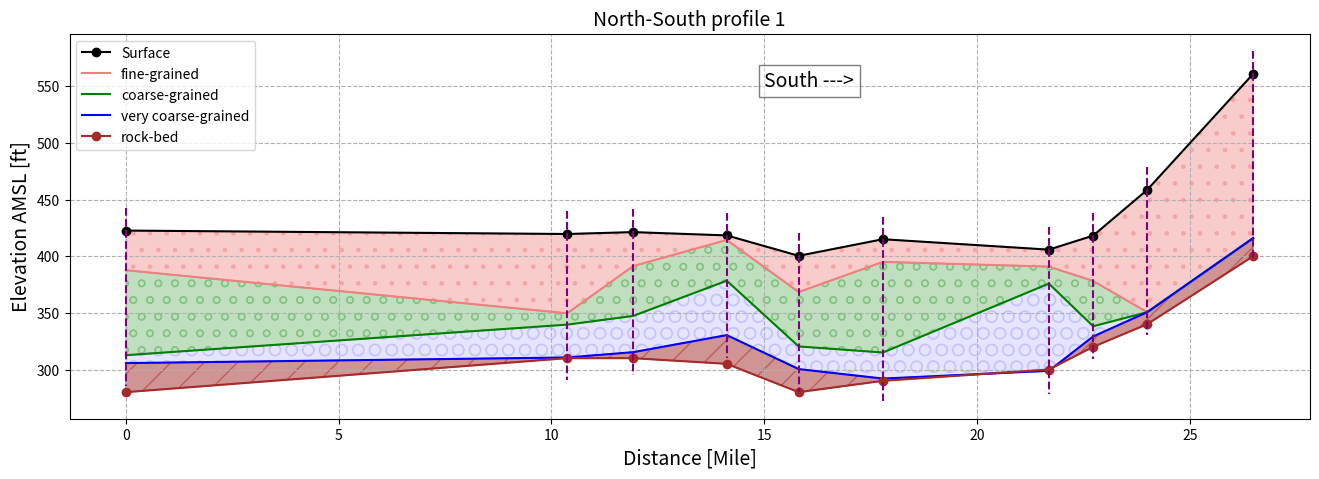
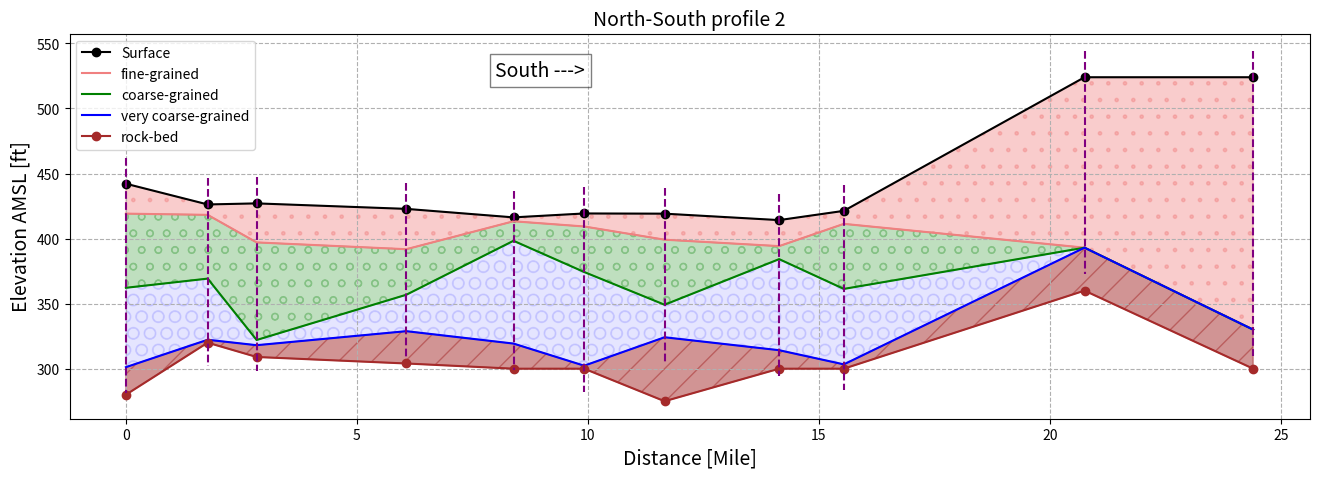
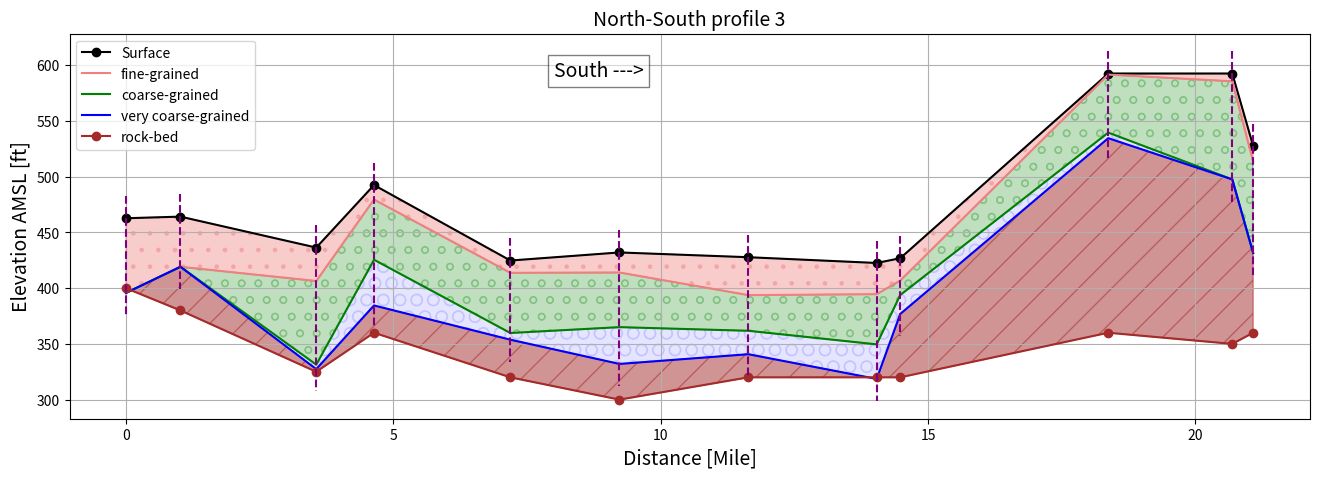
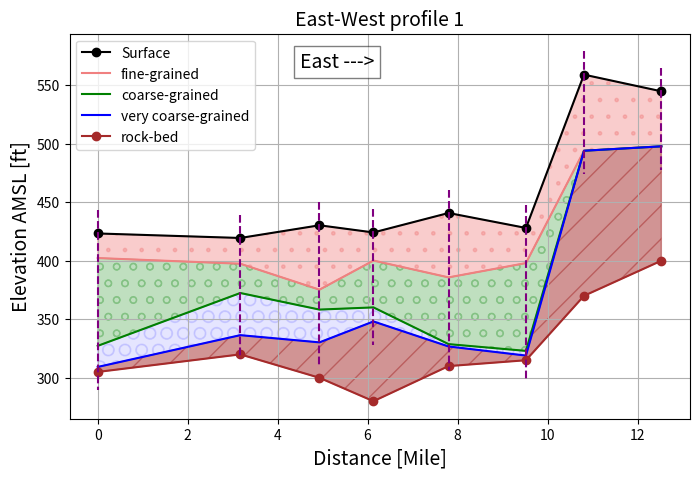
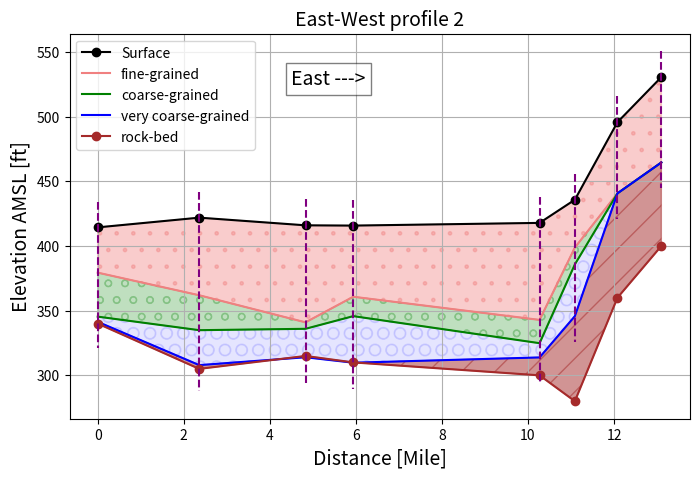
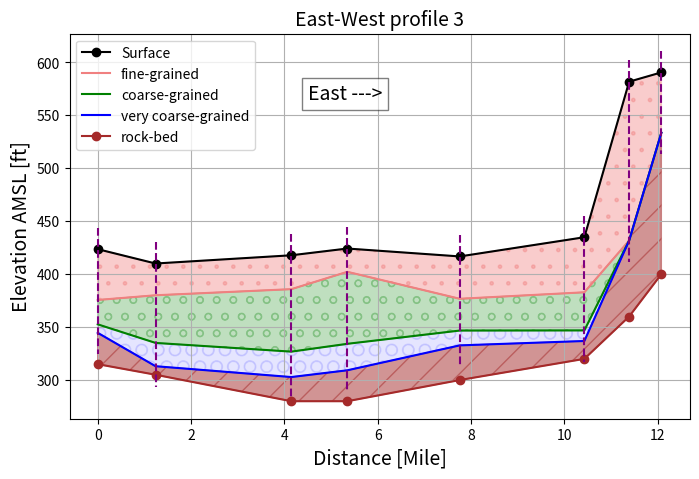

These figures' Python source, in order:
import numpy as np
import matplotlib.pyplot as plt
from scipy.interpolate import splev, splrep

def inter(x, L1, L2, L3, L4, L5, title): 
    spl1 = splrep(x, L1, k=3)
    spl2 = splrep(x, L2, k=3)
    spl3 = splrep(x, L3, k=2)
    spl4 = splrep(x, L4, k=2)
    spl5 = splrep(x, L5, k=2)
    xnew = np.linspace(x.min(),x.max(),300)
    L1_smooth = splev(xnew, spl1)
    L2_smooth = splev(xnew, spl2)
    L3_smooth = splev(xnew, spl3)
    L4_smooth = splev(xnew, spl4)
    L5_smooth = splev(xnew, spl5)
    plt.plot(xnew, L1_smooth, color='black', label='Surface')
    plt.plot(xnew, L2_smooth, color='lightcoral', label='fine-grained')
    plt.fill_between(xnew, L1_smooth, L2_smooth, hatch='.', color='lightcoral', alpha=0.4)
    plt.plot(xnew, L3_smooth, color='green', label='coarse-grained')
    plt.fill_between(xnew, L2_smooth, L3_smooth, hatch='o', color='green', alpha=0.25)
    plt.plot(xnew, L4_smooth, color='blue', label='very coarse-grained')
    plt.fill_between(xnew, L3_smooth, L4_smooth, hatch='O', color='blue', alpha=0.1)
    #plt.plot(xnew, L5_smooth, color='brown', label='rock-bed')
    #plt.fill_between(xnew, L4_smooth, L5_smooth, hatch='X', color='brown', alpha=0.4)
    for i in range(len(x)):
        plt.vlines(x[i], L1[i]+20, L4[i]-20, colors='purple',linestyle='--')
    plt.title(title)
    plt.xlabel('Distance [Mile]')
    plt.ylabel('Elevation AMSL [ft]')
    plt.legend(loc='best')
    plt.grid(which='both', linestyle='--')
    plt.show()
#%% North-South well logs 1
# [redacted]
d = 0
elev = 422.65  
belev = 280
log = elev - np.array([0, 35, 110, 117])
# [redacted]
d1 = d + 10.37
elev1 = 419.62 
belev1 = 310
log1 = elev1 - np.array([0, 70, 80, 109])
# [redacted]
d2 = d1 + 1.55
elev2 = 421.29 
belev2 = 310 
log2 = elev2 - np.array([0, 30, 74, 106])
# [redacted]
d3 = d2 + 2.2
elev3 = 418.37 
belev3 = 305
log3 = elev3 - np.array([0, 4, 40, 88])
# [redacted]
d4 = d3 + 1.69
elev4 = 400.37 
belev4 = 280
log4 = elev4 - np.array([0, 32, 80, 100])
# [redacted]
d5 = d4 + 1.98
elev5 = 415.01
belev5 = 290
log5 = elev5 - np.array([0, 20, 100, 123])
# [redacted]
d6 = d5 + 3.9
elev6 = 405.82 
belev6 = 300
log6 = elev6 - np.array([0, 15, 30, 107])
# [redacted]
d7 = d6 + 1.04
elev7 = 418.18
belev7 = 320
log7  = elev7 - np.array([0, 40, 80, 89]) 
# [redacted]
d8 = d7 + 1.27
elev8 = 458.58 
belev8 = 340
log8  = elev8 - np.array([0, 108, 108, 108]) 
# [redacted]
d9 = d8 + 2.49
elev9 = 560.97   
belev9 = 400
log9 = elev9 - np.array([0, 145, 145, 145])
''' plotting the data '''
x = np.array([d, d1, d2, d3, d4, d5, d6, d7, d8, d9])
L1 = [log[0], log1[0], log2[0], log3[0], log4[0], log5[0], log6[0], log7[0], log8[0], log9[0]]
L2 = [log[1], log1[1], log2[1], log3[1], log4[1], log5[1], log6[1], log7[1], log8[1], log9[1]]
L3 = [log[2], log1[2], log2[2], log3[2], log4[2], log5[2], log6[2], log7[2], log8[2], log9[2]]
L4 = [log[3], log1[3], log2[3], log3[3], log4[3], log5[3], log6[3], log7[3], log8[3], log9[3]]
L5 = [belev, belev1, belev2, belev3, belev4, belev5, belev6, belev7, belev8, belev9]
plt.figure(figsize=(16,5),facecolor="white")
plt.plot(x, L1, 'o-', color='black', label='Surface')
plt.plot(x, L2, color='lightcoral', label='fine-grained')
plt.fill_between(x, L1, L2, hatch='.', color='lightcoral', alpha=0.4)
plt.plot(x, L3, color='green', label='coarse-grained')
plt.fill_between(x, L2, L3, hatch='o', color='green', alpha=0.25)
plt.plot(x, L4, color='blue', label='very coarse-grained')
plt.fill_between(x, L3, L4, hatch='O', color='blue', alpha=0.1)
plt.plot(x, L5, 'o-', color='brown', label='rock-bed')
plt.fill_between(x, L4, L5, hatch='/', color='brown', alpha=0.5)
for i in range(len(x)):
    plt.vlines(x[i], L1[i]+20, L4[i]-20, colors='purple',linestyle='--')
plt.text(15, 550, 'South --->', bbox=dict(facecolor='white', alpha=0.5), fontsize = 14)
plt.title('North-South profile 1',fontsize=14)
plt.xlabel('Distance [Mile]',fontsize=14)
plt.ylabel('Elevation AMSL [ft]',fontsize=14)
plt.legend(loc='best')
plt.grid(which='both', linestyle='--')
plt.show()
''' for interpolated plot '''
#inter(x, L1, L2, L3, L4, L5, 'Interpolated North-South profile 1')

#%% North-South well logs 2
# [redacted]
d1 = 0
elev1 = 442.18
belev1 = 280
log1 = elev1 - np.array([0, 23, 80, 141])
# [redacted]
d2 = d1 + 1.77
elev2 = 426.24
belev2 = 320
log2 = elev2 - np.array([0, 8, 57, 104])
# [redacted]
d3 = d2 + 1.06
elev3 = 427.06
belev3 = 309
log3 = elev3 - np.array([0, 30, 105, 109])
# [redacted]
d4 = d3 + 3.24
elev4 = 422.84
belev4 = 304
log4 = elev4 - np.array([0, 31, 66, 94])
# [redacted]
d5 = d4 + 2.32
elev5 = 416.31
belev5 = 300
log5 = elev5 - np.array([0, 3, 18, 97])
# [redacted]
d6 = d5 + 1.53
elev6 = 419.31
belev6 = 300
log6 = elev6 - np.array([0, 10, 45, 117])
# [redacted]
d7 = d6 + 1.74
elev7 = 419.16
belev7 = 275
log7  = elev7 - np.array([0, 20, 70, 95]) 
# [redacted]
d8 = d7 + 2.48
elev8 = 414.21
belev8 = 300 
log8 = elev8 - np.array([0, 20, 30, 100])
# [redacted]
d9 = d8 + 1.4
elev9 = 421.32
belev9 = 300
log9 = elev9 - np.array([0, 10, 60, 118])
# [redacted]
d10 = d9 + 5.21 
elev10 = 524.02  
belev10 = 360
log10 = elev10 - np.array([0, 131, 131, 131])
# [redacted]
d11 = d10 + 3.65
elev11 =  539.43  
belev11 = 300
log11 = elev10 - np.array([0, 194, 194, 194])

''' plotting the data '''
x = np.array([d1, d2, d3, d4, d5, d6, d7, d8, d9, d10, d11])
L1 = [log1[0], log2[0], log3[0], log4[0], log5[0], log6[0], log7[0], log8[0], log9[0], log10[0], log11[0]]
L2 = [log1[1], log2[1], log3[1], log4[1], log5[1], log6[1], log7[1], log8[1], log9[1], log10[1], log11[1]]
L3 = [log1[2], log2[2], log3[2], log4[2], log5[2], log6[2], log7[2], log8[2], log9[2], log10[2], log11[2]]
L4 = [log1[3], log2[3], log3[3], log4[3], log5[3], log6[3], log7[3], log8[3], log9[3], log10[3], log11[3]]
L5 = [belev1, belev2, belev3, belev4, belev5, belev6, belev7, belev8, belev9, belev10, belev11]
plt.figure(figsize=(16,5),facecolor="white")
plt.plot(x, L1, 'o-', color='black', label='Surface')
plt.plot(x, L2, color='lightcoral', label='fine-grained')
plt.fill_between(x, L1, L2, hatch='.', color='lightcoral', alpha=0.4)
plt.plot(x, L3, color='green', label='coarse-grained')
plt.fill_between(x, L2, L3, hatch='o', color='green', alpha=0.25)
plt.plot(x, L4, color='blue', label='very coarse-grained')
plt.fill_between(x, L3, L4, hatch='O', color='blue', alpha=0.1)
plt.plot(x, L5, 'o-', color='brown', label='rock-bed')
plt.fill_between(x, L4, L5, hatch='/', color='brown', alpha=0.5)
for i in range(len(x)):
    plt.vlines(x[i], L1[i]+20, L4[i]-20, colors='purple',linestyle='--')
plt.text(8, 525, 'South --->', bbox=dict(facecolor='white', alpha=0.5), fontsize = 14)
plt.title('North-South profile 2',fontsize=14)
plt.xlabel('Distance [Mile]',fontsize=14)
plt.ylabel('Elevation AMSL [ft]',fontsize=14)
plt.legend(loc='best')
plt.grid(which='both', linestyle='--')
plt.show()
''' for interpolated plot '''
#inter(x, L1, L2, L3, L4, L5, 'Interpolated North-South profile 2')

#%% North-South well logs 3
# [redacted]
d1 = 0
elev1 = 462.70
belev1 = 400
log1 = elev1 - np.array([0, 67, 67, 67])
# [redacted]
d2 = d1 + 1.02
elev2 = 464.16
belev2 = 380
log2 = elev2 - np.array([0, 45, 45, 45])
# [redacted]
d3 = d2 + 2.54
elev3 = 436.39 
belev3 = 325
log3 = elev3 - np.array([0, 30, 105, 109])
# [redacted]
d4 = d3 + 1.08
elev4 = 492.48 
belev4 = 360
log4 = elev4 - np.array([0, 13, 67, 108])
# [redacted]
d5 = d4 + 2.55 
elev5 =  424.77 
belev5 = 320
log5 = elev5 - np.array([0, 11, 65, 71])
# [redacted]
d6 = d5 + 2.04
elev6 =  432.02 
belev6 = 300
log6 = elev6 - np.array([0, 18, 67, 100])
# [redacted]
d7 = d6 + 2.41 
elev7 = 427.75 
belev7 = 320
log7  = elev7 - np.array([0, 34, 66, 87]) 
# [redacted]
d8 = d7 + 2.4
elev8 = 422.58 
belev8 = 320 
log8 = elev8 - np.array([0, 28, 73, 104])
# [redacted]
d9 = d8 + 0.44
elev9 = 426.83  
belev9 = 320
log9 = elev9 - np.array([0, 20, 33, 50])
# [redacted]
d10 = d9 +  3.89
elev10 = 592.52 
belev10 = 360
log10 = elev10 - np.array([0, 1, 53, 58])
# [redacted]
d11 = d10 + 2.32
elev11 =  527.48 
belev11 = 350
log11 = elev10 - np.array([0, 7, 95, 95])
# [redacted]
d12 = d11 + 0.39
elev12 =  536.49 
belev12 = 360
log12 = elev11 - np.array([0, 14, 96, 96])
''' plotting the data '''
x = np.array([d1, d2, d3, d4, d5, d6, d7, d8, d9, d10, d11, d12])
L1 = [log1[0], log2[0], log3[0], log4[0], log5[0], log6[0], log7[0], log8[0], log9[0], log10[0], log11[0], log12[0]]
L2 = [log1[1], log2[1], log3[1], log4[1], log5[1], log6[1], log7[1], log8[1], log9[1], log10[1], log11[1], log12[1]]
L3 = [log1[2], log2[2], log3[2], log4[2], log5[2], log6[2], log7[2], log8[2], log9[2], log10[2], log11[2], log12[2]]
L4 = [log1[3], log2[3], log3[3], log4[3], log5[3], log6[3], log7[3], log8[3], log9[3], log10[3], log11[3], log12[3]]
L5 = [belev1, belev2, belev3, belev4, belev5, belev6, belev7, belev8, belev9, belev10, belev11, belev12]
plt.figure(figsize=(16,5),facecolor="white")
plt.plot(x, L1, 'o-', color='black', label='Surface')
plt.plot(x, L2, color='lightcoral', label='fine-grained')
plt.fill_between(x, L1, L2, hatch='.', color='lightcoral', alpha=0.4)
plt.plot(x, L3, color='green', label='coarse-grained')
plt.fill_between(x, L2, L3, hatch='o', color='green', alpha=0.25)
plt.plot(x, L4, color='blue', label='very coarse-grained')
plt.fill_between(x, L3, L4, hatch='O', color='blue', alpha=0.1)
plt.plot(x, L5, 'o-', color='brown', label='rock-bed')
plt.fill_between(x, L4, L5, hatch='/', color='brown', alpha=0.5)
for i in range(len(x)):
    plt.vlines(x[i], L1[i]+20, L4[i]-20, colors='purple',linestyle='--')
plt.text(8, 590, 'South --->', bbox=dict(facecolor='white', alpha=0.5), fontsize = 14)
plt.title('North-South profile 3',fontsize=14)
plt.xlabel('Distance [Mile]',fontsize=14)
plt.ylabel('Elevation AMSL [ft]',fontsize=14)
plt.legend(loc='best')
plt.grid(which='both', linestyle='-')
plt.show()
''' for interpolated plot '''
#inter(x, L1, L2, L3, L4, L5, 'Interpolated North-South profile 3')
#%% East-West well logs 1
# [redacted]
d1 = 0
elev1 = 544.69  
belev1 = 400
log1 = elev1 - np.array([0, 47, 47, 47])
# [redacted]
d2 = d1 + 3.17
elev2 = 558.92 
belev2 = 370
log2 = elev2 - np.array([0, 65, 65, 65])
# [redacted]
d3 = d2 + 1.76
elev3 =  427.98 
belev3 = 315
log3 = elev3 - np.array([0, 30, 105, 109])
# [redacted]
d4 = d3 + 1.2
elev4 = 440.76
belev4 = 310
log4 = elev4 - np.array([0, 55, 112, 114])
# [redacted]
d5 = d4 + 1.67 
elev5 = 424.13   
belev5 = 280
log5 = elev5 - np.array([0, 24, 64, 76])
# [redacted]
d6 = d5 + 1.72
elev6 = 430.26 
belev6 = 300
log6 = elev6 - np.array([0, 55, 72, 100])
# [redacted]
d7 = d6 + 1.29 
elev7 = 419.42 
belev7 = 320
log7  = elev7 - np.array([0, 22, 47, 83]) 
# [redacted]
d8 = d7 + 1.72
elev8 = 423.27  
belev8 = 305
log8 = elev8 - np.array([0, 21, 96, 114])

''' plotting the data '''
x = np.flip(np.array([d1, d2, d3, d4, d5, d6, d7, d8]))
L1 = [log1[0], log2[0], log3[0], log4[0], log5[0], log6[0], log7[0], log8[0]]
L2 = [log1[1], log2[1], log3[1], log4[1], log5[1], log6[1], log7[1], log8[1]]
L3 = [log1[2], log2[2], log3[2], log4[2], log5[2], log6[2], log7[2], log8[2]]
L4 = [log1[3], log2[3], log3[3], log4[3], log5[3], log6[3], log7[3], log8[3]]
L5 = [belev1, belev2, belev3, belev4, belev5, belev6, belev7, belev8]
plt.figure(figsize=(8,5),facecolor="white")
plt.plot(x, L1, 'o-', color='black', label='Surface')
plt.plot(x, L2, color='lightcoral', label='fine-grained')
plt.fill_between(x, L1, L2, hatch='.', color='lightcoral', alpha=0.4)
plt.plot(x, L3, color='green', label='coarse-grained')
plt.fill_between(x, L2, L3, hatch='o', color='green', alpha=0.25)
plt.plot(x, L4, color='blue', label='very coarse-grained')
plt.fill_between(x, L3, L4, hatch='O', color='blue', alpha=0.1)
plt.plot(x, L5, 'o-', color='brown', label='rock-bed')
plt.fill_between(x, L4, L5, hatch='/', color='brown', alpha=0.5)
for i in range(len(x)):
    plt.vlines(x[i], L1[i]+20, L4[i]-20, colors='purple',linestyle='--')
plt.title('East-West profile 1',fontsize=14)
plt.xlabel('Distance [Mile]',fontsize=14)
plt.ylabel('Elevation AMSL [ft]',fontsize=14)
plt.text(4.5, 565, 'East --->', bbox=dict(facecolor='white', alpha=0.5), fontsize = 14)
plt.legend(loc='best')
plt.grid(which='both', linestyle='-')
plt.show()
''' for interpolated plot '''
#inter(x, L1, L2, L3, L4, L5, 'Interpolated East-West profile 1')

#%% East-West well logs 2
# [redacted]
d1 = 0
elev1 = 530.57   
belev1 = 400 
log1 = elev1 - np.array([0, 66, 66, 66])
# [redacted]
d2 = d1 + 2.36
elev2 = 495.70  
belev2 = 360
log2 = elev2 - np.array([0, 55, 55, 55])
# [redacted]
d3 = d2 + 2.47
elev3 = 435.77 
belev3 = 280
log3 = elev3 - np.array([0, 37, 50, 90])
# [redacted]
d4 = d3 + 1.11
elev4 = 417.86 
belev4 = 300
log4 = elev4 - np.array([0, 75, 93, 104])
# [redacted]
d5 = d4 + 4.33
elev5 = 415.77  
belev5 = 310
log5 = elev5 - np.array([0, 55, 70, 106])
# [redacted]
d6 = d5 +  0.82
elev6 = 415.98 
belev6 = 315
log6 = elev6 - np.array([0, 75, 80, 102])
# [redacted]
d7 = d6 + 0.99 
elev7 =  421.91 
belev7 = 305
log7  = elev7 - np.array([0, 60, 87, 114]) 
# [redacted]
d8 = d7 + 1.02 
elev8 = 414.39 
belev8 = 340
log8 = elev8 - np.array([0, 35, 69, 73])

''' plotting the data '''
x = np.flip(np.array([d1, d2, d3, d4, d5, d6, d7, d8]))
L1 = [log1[0], log2[0], log3[0], log4[0], log5[0], log6[0], log7[0], log8[0]]
L2 = [log1[1], log2[1], log3[1], log4[1], log5[1], log6[1], log7[1], log8[1]]
L3 = [log1[2], log2[2], log3[2], log4[2], log5[2], log6[2], log7[2], log8[2]]
L4 = [log1[3], log2[3], log3[3], log4[3], log5[3], log6[3], log7[3], log8[3]]
L5 = [belev1, belev2, belev3, belev4, belev5, belev6, belev7, belev8]
plt.figure(figsize=(8,5),facecolor="white")
plt.plot(x, L1, 'o-', color='black', label='Surface')
plt.plot(x, L2, color='lightcoral', label='fine-grained')
plt.fill_between(x, L1, L2, hatch='.', color='lightcoral', alpha=0.4)
plt.plot(x, L3, color='green', label='coarse-grained')
plt.fill_between(x, L2, L3, hatch='o', color='green', alpha=0.25)
plt.plot(x, L4, color='blue', label='very coarse-grained')
plt.fill_between(x, L3, L4, hatch='O', color='blue', alpha=0.1)
plt.plot(x, L5, 'o-', color='brown', label='rock-bed')
plt.fill_between(x, L4, L5, hatch='/', color='brown', alpha=0.5)
for i in range(len(x)):
    plt.vlines(x[i], L1[i]+20, L4[i]-20, colors='purple',linestyle='--')
plt.title('East-West profile 2',fontsize=14)
plt.xlabel('Distance [Mile]',fontsize=14)
plt.ylabel('Elevation AMSL [ft]',fontsize=14)
plt.text(4.5, 525, 'East --->', bbox=dict(facecolor='white', alpha=0.5), fontsize = 14)
plt.legend(loc='best')
plt.grid(which='both', linestyle='-')
plt.show()
''' for interpolated plot '''
#inter(x, L1, L2, L3, L4, L5, 'Interpolated East-West profile 2')
#%% East-West well logs 3
# [redacted]
d1 = 0
elev1 = 590.55 
belev1 = 400 
log1 = elev1 - np.array([0, 57, 57, 57])
# [redacted]
d2 = d1 + 1.24
elev2 = 581.79   
belev2 = 360
log2 = elev2 - np.array([0, 150, 150, 150])
# [redacted]
d3 = d2 + 2.91
elev3 = 434.87 
belev3 = 320
log3 = elev3 - np.array([0, 52, 88, 98])
# [redacted]
d4 = d3 + 1.2
elev4 = 416.74  
belev4 = 300
log4 = elev4 - np.array([0, 40, 70, 84])
# [redacted]
d5 = d4 + 2.41
elev5 = 424.21 
belev5 = 280
log5 = elev5 - np.array([0, 22, 90, 115])
# [redacted]
d6 = d5 + 2.67 
elev6 =  417.83 
belev6 = 280
log6 = elev6 - np.array([0, 32, 91, 115])
# [redacted]
d7 = d6 + 0.96 
elev7 = 410.06   
belev7 = 305
log7  = elev7 - np.array([0, 30, 75, 97]) 
# [redacted]
d8 = d7 + 0.69 
elev8 =  423.61 
belev8 = 315
log8 = elev8 - np.array([0, 48, 71, 79])


''' plotting the data '''
x = np.flip(np.array([d1, d2, d3, d4, d5, d6, d7, d8]))
L1 = [log1[0], log2[0], log3[0], log4[0], log5[0], log6[0], log7[0], log8[0]]
L2 = [log1[1], log2[1], log3[1], log4[1], log5[1], log6[1], log7[1], log8[1]]
L3 = [log1[2], log2[2], log3[2], log4[2], log5[2], log6[2], log7[2], log8[2]]
L4 = [log1[3], log2[3], log3[3], log4[3], log5[3], log6[3], log7[3], log8[3]]
L5 = [belev1, belev2, belev3, belev4, belev5, belev6, belev7, belev8]
plt.figure(figsize=(8,5),facecolor="white")
plt.plot(x, L1, 'o-', color='black', label='Surface')
plt.plot(x, L2, color='lightcoral', label='fine-grained')
plt.fill_between(x, L1, L2, hatch='.', color='lightcoral', alpha=0.4)
plt.plot(x, L3, color='green', label='coarse-grained')
plt.fill_between(x, L2, L3, hatch='o', color='green', alpha=0.25)
plt.plot(x, L4, color='blue', label='very coarse-grained')
plt.fill_between(x, L3, L4, hatch='O', color='blue', alpha=0.1)
plt.plot(x, L5, 'o-', color='brown', label='rock-bed')
plt.fill_between(x, L4, L5, hatch='/', color='brown', alpha=0.5)
for i in range(len(x)):
    plt.vlines(x[i], L1[i]+20, L4[i]-20, colors='purple',linestyle='--')
plt.title('East-West profile 3',fontsize=14)
plt.xlabel('Distance [Mile]',fontsize=14)
plt.ylabel('Elevation AMSL [ft]',fontsize=14)
plt.text(4.5, 565, 'East --->', bbox=dict(facecolor='white', alpha=0.5), fontsize = 14)
plt.legend(loc='best')
plt.grid(which='both', linestyle='-')
plt.show()
''' for interpolated plot '''
#inter(x, L1, L2, L3, L4, L5, 'Interpolated East-West profile 3')







